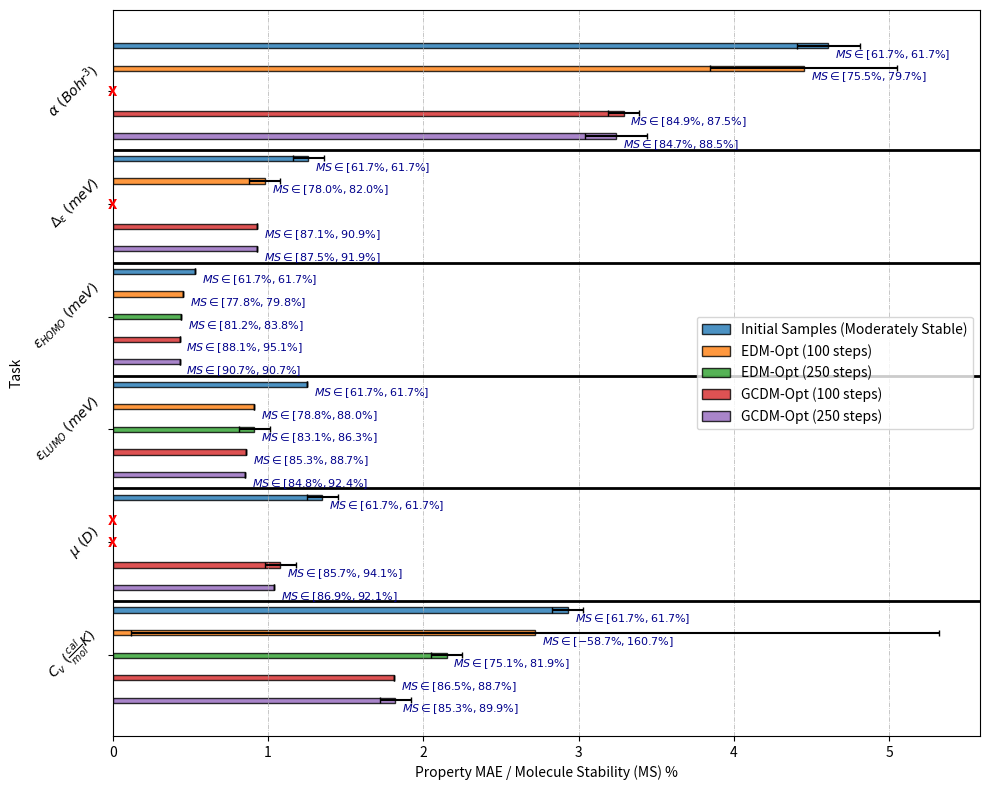

Here is the Python script that generated this plot:
# -------------------------------------------------------------------------------------------------------------------------------------
# [redacted]
# -------------------------------------------------------------------------------------------------------------------------------------

import matplotlib.pyplot as plt
import numpy as np

from typing import Any


def parse_ms_value(ms: Any) -> tuple[float, float]:
    """Parse the MS value and its error, return as a tuple."""
    if isinstance(ms, float) or ms == "N/A":
        return (ms, 0)  # No error for single float values or N/A
    ms_parts = ms.split("±")
    value = float(ms_parts[0].strip())
    error = float(ms_parts[1].strip()) if len(ms_parts) > 1 else 0
    return (value, error)


def format_ms_annotation(value: Any, error: float) -> str:
    """Format the MS annotation based on value and error."""
    if value == "N/A":
        return "N/A"
    lower = value - error
    upper = value + error
    return r"$MS \in " + f"[{lower:.1f}\%, {upper:.1f}\%]" + "$"


def main():
    # Define plot data
    data = {
        "Initial Samples (Moderately Stable)": {
            r"$\alpha\ (Bohr^{3})$": {"value": "4.61 ± 0.2", "MS": 61.7},
            r"$\Delta_{\epsilon}\ (meV)$": {"value": "1.26 ± 0.1", "MS": 61.7},
            r"$\epsilon_{HOMO}\ (meV)$": {"value": "0.53 ± 0.0", "MS": 61.7},
            r"$\epsilon_{LUMO}\ (meV)$": {"value": "1.25 ± 0.0", "MS": 61.7},
            r"$\mu\ (D)$": {"value": "1.35 ± 0.1", "MS": 61.7},
            r"$C_{v}\ (\frac{cal}{mol} K)$": {"value": "2.93 ± 0.1", "MS": 61.7},
        },
        "EDM-Opt (100 steps)": {
            r"$\alpha\ (Bohr^{3})$": {"value": "4.45 ± 0.6", "MS": "77.6 ± 2.1"},
            r"$\Delta_{\epsilon}\ (meV)$": {"value": "0.98 ± 0.1", "MS": "80.0 ± 2.0"},
            r"$\epsilon_{HOMO}\ (meV)$": {"value": "0.45 ± 0.0", "MS": "78.8 ± 1.0"},
            r"$\epsilon_{LUMO}\ (meV)$": {"value": "0.91 ± 0.0", "MS": "83.4 ± 4.6"},
            r"$\mu\ (D)$": {"value": "6e5 ± 6e5", "MS": "78.3 ± 2.9"},
            r"$C_{v}\ (\frac{cal}{mol} K)$": {"value": "2.72 ± 2.6", "MS": "51.0 ± 109.7"},
        },
        "EDM-Opt (250 steps)": {
            r"$\alpha\ (Bohr^{3})$": {"value": "1e2 ± 5e2", "MS": "80.1 ± 2.1"},
            r"$\Delta_{\epsilon}\ (meV)$": {"value": "1e3 ± 6e3", "MS": "83.7 ± 3.8"},
            r"$\epsilon_{HOMO}\ (meV)$": {"value": "0.44 ± 0.0", "MS": "82.5 ± 1.3"},
            r"$\epsilon_{LUMO}\ (meV)$": {"value": "0.91 ± 0.1", "MS": "84.7 ± 1.6"},
            r"$\mu\ (D)$": {"value": "2e5 ± 8e5", "MS": "81.0 ± 5.8"},
            r"$C_{v}\ (\frac{cal}{mol} K)$": {"value": "2.15 ± 0.1", "MS": "78.5 ± 3.4"},
        },
        "GCDM-Opt (100 steps)": {
            r"$\alpha\ (Bohr^{3})$": {"value": "3.29 ± 0.1", "MS": "86.2 ± 1.3"},
            r"$\Delta_{\epsilon}\ (meV)$": {"value": "0.93 ± 0.0", "MS": "89.0 ± 1.9"},
            r"$\epsilon_{HOMO}\ (meV)$": {"value": "0.43 ± 0.0", "MS": "91.6 ± 3.5"},
            r"$\epsilon_{LUMO}\ (meV)$": {"value": "0.86 ± 0.0", "MS": "87.0 ± 1.7"},
            r"$\mu\ (D)$": {"value": "1.08 ± 0.1", "MS": "89.9 ± 4.2"},
            r"$C_{v}\ (\frac{cal}{mol} K)$": {"value": "1.81 ± 0.0", "MS": "87.6 ± 1.1"},
        },
        "GCDM-Opt (250 steps)": {
            r"$\alpha\ (Bohr^{3})$": {"value": "3.24 ± 0.2", "MS": "86.6 ± 1.9"},
            r"$\Delta_{\epsilon}\ (meV)$": {"value": "0.93 ± 0.0", "MS": "89.7 ± 2.2"},
            r"$\epsilon_{HOMO}\ (meV)$": {"value": "0.43 ± 0.0", "MS": "90.7 ± 0.0"},
            r"$\epsilon_{LUMO}\ (meV)$": {"value": "0.85 ± 0.0", "MS": "88.6 ± 3.8"},
            r"$\mu\ (D)$": {"value": "1.04 ± 0.0", "MS": "89.5 ± 2.6"},
            r"$C_{v}\ (\frac{cal}{mol} K)$": {"value": "1.82 ± 0.1", "MS": "87.6 ± 2.3"},
        },
    }

    # Prepare data for plotting
    data_groups = {}
    for k, v in data.items():
        values, errors, ms_values = {}, {}, {}
        for prop in v:
            raw_value = float(v[prop]["value"].split("±")[0].strip())
            ms_value, ms_error = parse_ms_value(v[prop]["MS"])
            if raw_value > 50:
                values[prop], errors[prop], ms_values[prop] = np.nan, 0, ("N/A", "N/A")
            else:
                values[prop] = raw_value
                errors[prop] = float(v[prop]["value"].split("±")[1].strip())
                ms_values[prop] = (ms_value, ms_error)
        data_groups[k] = {"values": values, "errors": errors, "MS": ms_values}

    x_labels = list(next(iter(data_groups.values()))["values"].keys())

    fig, ax = plt.subplots(figsize=(10, 8))

    # Adjustments for improved readability
    width = 0.15
    group_gap = 0.5  # Increased for clearer separation
    n_groups = len(data_groups)
    total_width = n_groups * width + (n_groups - 1) * group_gap
    positions = np.arange(len(x_labels)) * (total_width + group_gap)  # Adjusted calculation

    for i, (group, group_data) in enumerate(data_groups.items()):
        values = list(group_data["values"].values())
        errors = list(group_data["errors"].values())
        ms_values = list(group_data["MS"].values())
        bar_positions = [pos + i * (width + group_gap) for pos in positions]
        bars = ax.barh(bar_positions, values, width, label=group, xerr=errors, capsize=2, alpha=0.8, edgecolor="black")

        for j, value in enumerate(values):
            if np.isnan(value):
                # Correctly place an 'x' symbol for missing values
                # Ensure the 'x' marker is at the correct y-axis position corresponding to the missing value's location
                ax.text(0, bar_positions[j], "x", color="red", va="center", ha="center", fontsize=12, weight="bold")

        for bar, (ms, error) in zip(bars, ms_values):
            if not isinstance(ms, str) or ms != "N/A":
                ms_annotation = format_ms_annotation(ms, error)
                ax.annotate(ms_annotation, (bar.get_width(), bar.get_y() + bar.get_height() / 2 + 0.35),
                            textcoords="offset points", xytext=(5, 0), ha="left",
                            fontsize=8, color="darkblue", weight="black")  # Adjusted for readability

    ax.set_ylabel("Task")
    ax.set_xlabel("Property MAE / Molecule Stability (MS) %")
    ax.set_yticks([pos + total_width / 2 - width / 2 for pos in positions])
    ax.set_yticklabels(x_labels, rotation=45, va="center")
    ax.grid(True, which='both', axis='x', linestyle='-.', linewidth=0.5)

    for pos in positions[1:]:
        ax.axhline(y=pos - group_gap / 2, color="black", linewidth=2)  # Make separation lines clearer

    ax.legend(loc="best")
    ax.invert_yaxis()

    plt.tight_layout()
    plt.savefig("qm9_property_optimization_results.png", dpi=300)
    plt.show()

if __name__ == "__main__":
    main()
